Run: headless pygame with SDL's dummy video driver; simulated clock (each Clock.tick advances the game by its frame time, no real sleeping); random seed 0; keys injected as events and as key.get_pressed() state; no mouse input.
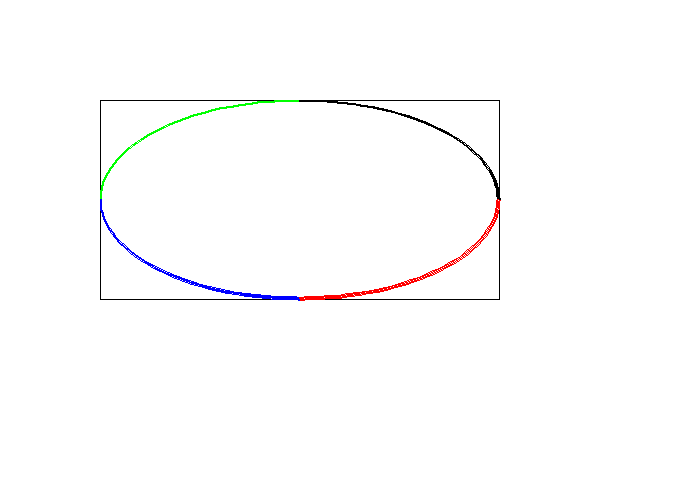
Frame 1 of 4 · flips 1–60 · no input
Frame 2 of 4 · flips 61–180 · tapped SPACE, RETURN · held RIGHT (→), D · screen unchanged from frame 1, image omitted
Frame 3 of 4 · flips 181–300 · held DOWN (↓), S · screen unchanged from frame 2, image omitted
Frame 4 of 4 · flips 301–420 · held LEFT (←), A, UP (↑), W · screen unchanged from frame 3, image omitted

The pygame program that drew these frames:

"""
Program Arcade Games With Python and Pygame
Fourth Edition
Copyright 2016
Author: Dr. Paul Vincent Craven

coded (2026) along by: Jose 'Joe' Ruiz

Chapter 6: Introduction to Graphics

6.15 - Drawing an Arc

drawing_arc_6_15.py
"""
# Sample Python/Pygame Programs
# http://programarcadegames.com/

# Explanation Video: https://www.youtube.com/watch?v=Ok3vbJ0cwtk

# Import modules
import pygame
from math import pi  # modernized (not in the book)

# Define some colors
BLACK = (  0,   0,   0)
WHITE = (255, 255, 255)
GREEN = (  0, 255,   0)
RED   = (255,   0,   0)
BLUE  = (  0,   0, 255)

# Initialize Pygame
pygame.init()

# Set the width and height of the screen [width, height]
size = (700, 500)
screen = pygame.display.set_mode(size)

pygame.display.set_caption("My Game")

# Loop until the user clicks the close button.
done = False

# Used to manage how fast the screen updates
clock = pygame.time.Clock()

# ------ Main Program Loop ------
while not done:
    # --- Main event loop
    for event in pygame.event.get():
        if event.type == pygame.QUIT:
            done = True

    # --- Game logic should be here

    # --- Screen-clearing code goes here

    # Here, we clear the screen to white. Don't put other drawing commands
    # above this, or they will be erased with this command.

    # If you want a background image, replace this clear with blit'ing
    # the background image.
    screen.fill(WHITE)

    # --- Drawing code should go here

    # ---------------------------------------------------------------

    # NOTE (Modern Pygame Adjustment):
    # The original 2016 book uses the bounding box [100, 100, 250, 200] for
    # arcs. On modern high‑DPI displays, this produces a shape that looks
    # closer to a circle. Increasing the width to 400 restores the elongated
    # oval appearance shown in the book.
    # ----------------------------------------------------------------

    # Angle reference (radians):
    # 0       → right
    # pi/2    → down
    # pi      → left
    # 3*pi/2  → up
    # 2*pi    → full circle

    # Debug: visualize the bounding box (optional)
    pygame.draw.rect(screen, BLACK, [100, 100, 400, 200], 1)

    # Draw an arc as part of an ellipse. Use radians to determine
    # what angle to draw.
    pygame.draw.arc(screen, GREEN, [100, 100, 400, 200], pi/2, pi, 2)
    pygame.draw.arc(screen, BLACK, [100, 100, 400, 200], 0, pi/2, 2)
    pygame.draw.arc(screen, RED, [100, 100, 400, 200], 3*pi/2, 2*pi, 2)
    pygame.draw.arc(screen, BLUE, [100, 100, 400, 200], pi, 3*pi/2, 2)

    # --- Go ahead and update the screen with what we've drawn.
    pygame.display.flip()

    # --- Limit to 60 frames per second
    clock.tick(60)

# Close the window and quit:
pygame.quit()
